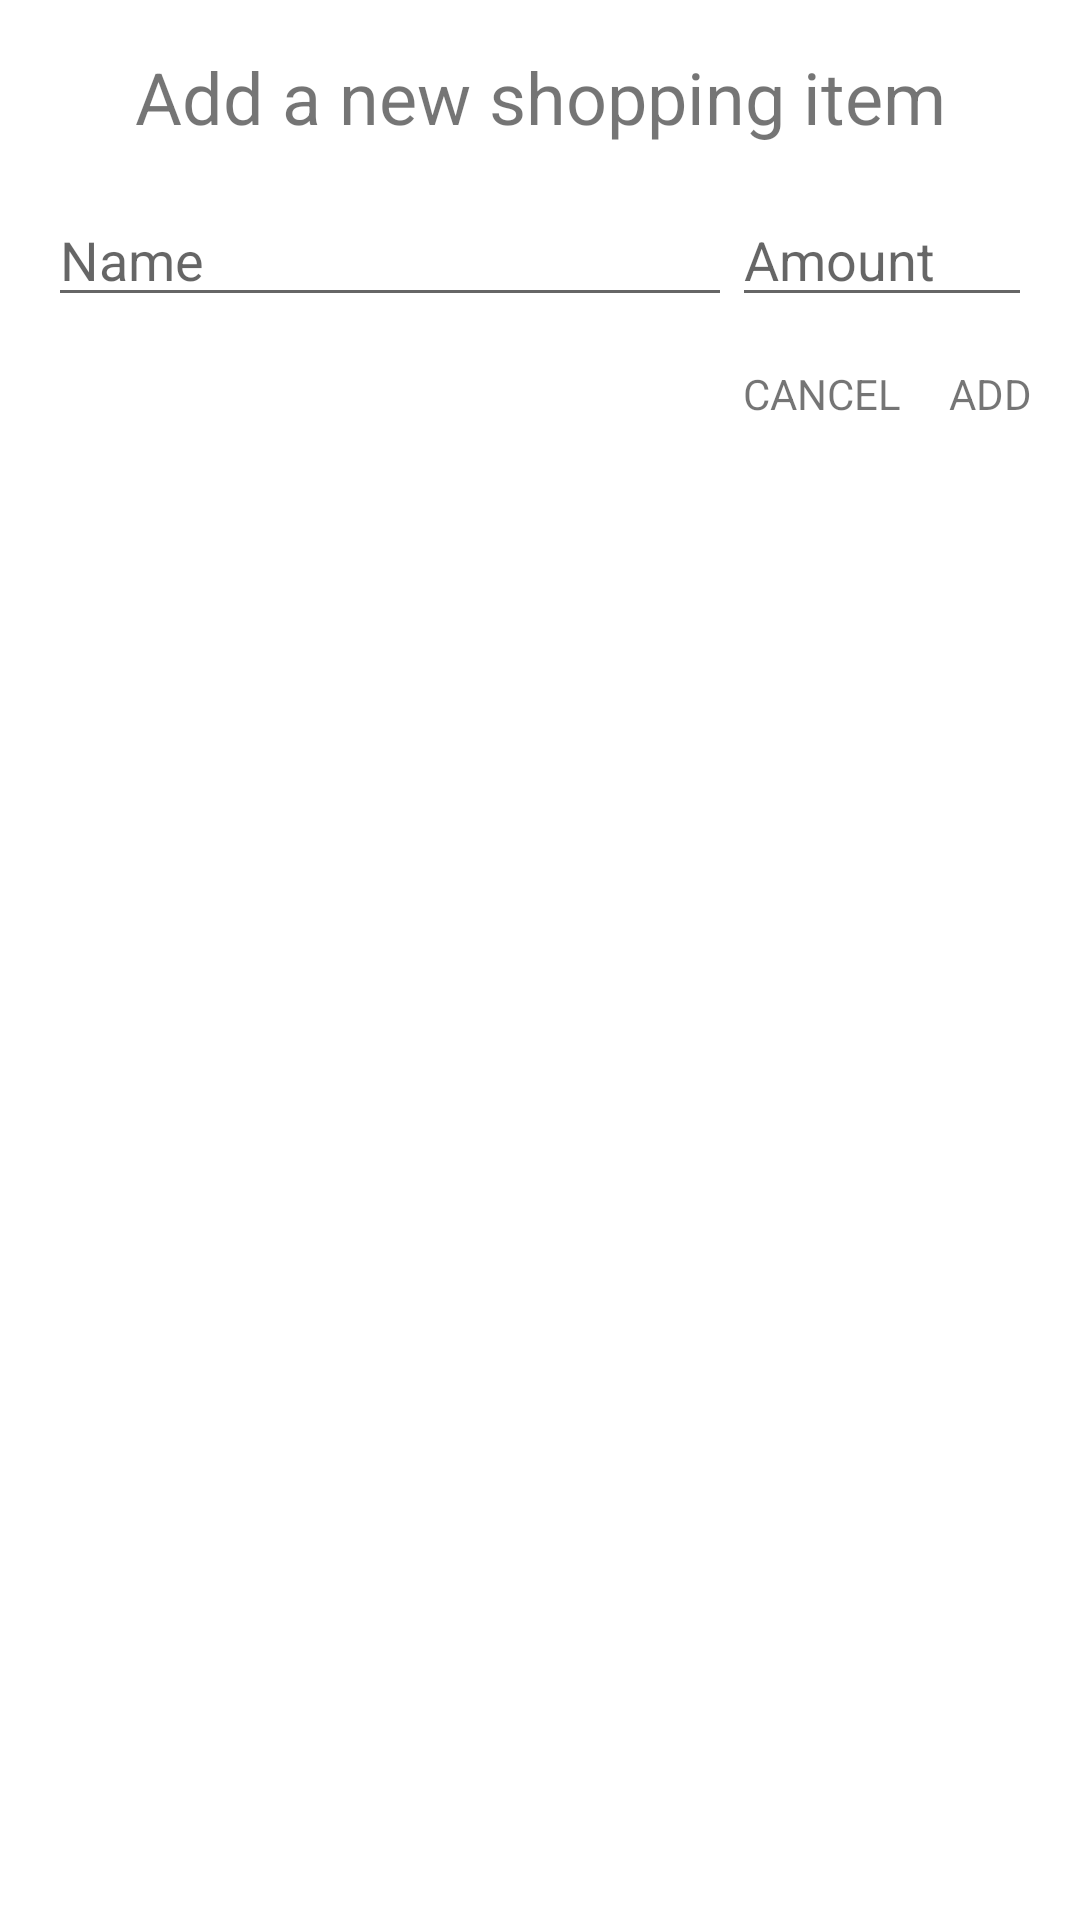

Reconstruct the res/layout file that produces this screen, plus the resources it refers to.
<!-- AndroidManifest.xml: application theme Theme.ShoppingKart -->
<!-- res/layout/dialog_add_shopping_item.xml -->
<?xml version="1.0" encoding="utf-8"?>
<androidx.constraintlayout.widget.ConstraintLayout
    xmlns:android="http://schemas.android.com/apk/res/android"
    xmlns:app="http://schemas.android.com/apk/res-auto"
    xmlns:tools="http://schemas.android.com/tools"
    android:padding="16dp"
    android:layout_width="300dp"
    android:layout_height="wrap_content">

    <TextView
        android:id="@+id/tvTitle"
        android:layout_width="wrap_content"
        android:layout_height="wrap_content"
        android:text="Add a new shopping item"
        android:textSize="24sp"
        app:layout_constraintEnd_toEndOf="parent"
        app:layout_constraintStart_toStartOf="parent"
        app:layout_constraintTop_toTopOf="parent" />

    <EditText
        android:id="@+id/etName"
        android:layout_width="0dp"
        android:layout_height="wrap_content"
        android:layout_marginTop="16dp"
        android:ems="10"
        android:hint="Name"
        android:inputType="text"
        app:layout_constraintEnd_toStartOf="@+id/etAmount"
        app:layout_constraintStart_toStartOf="parent"
        app:layout_constraintTop_toBottomOf="@+id/tvTitle" />

    <EditText
        android:id="@+id/etAmount"
        android:layout_width="100dp"
        android:layout_height="wrap_content"
        android:layout_marginTop="16dp"
        android:ems="10"
        android:hint="Amount"
        android:inputType="number"
        app:layout_constraintEnd_toEndOf="parent"
        app:layout_constraintTop_toBottomOf="@+id/tvTitle" />

    <TextView
        android:id="@+id/tvCancel"
        android:layout_width="wrap_content"
        android:layout_height="wrap_content"
        android:layout_marginTop="16dp"
        android:layout_marginEnd="16dp"
        android:textSize="14sp"
        android:text="CANCEL"
        app:layout_constraintEnd_toStartOf="@+id/tvAdd"
        app:layout_constraintTop_toBottomOf="@+id/etAmount" />

    <TextView
        android:id="@+id/tvAdd"
        android:layout_width="wrap_content"
        android:layout_height="wrap_content"
        android:layout_marginTop="16dp"
        android:textSize="14sp"
        android:text="ADD"
        app:layout_constraintEnd_toEndOf="parent"
        app:layout_constraintTop_toBottomOf="@+id/etAmount" />
</androidx.constraintlayout.widget.ConstraintLayout>
<!-- resources referenced by this layout -->
<resources>
  <style name="Theme.ShoppingKart" parent="Theme.MaterialComponents.Light">
          
          <item name="colorPrimary">@color/teal_700</item>
          <item name="colorPrimaryVariant">@color/teal_700</item>
          <item name="colorOnPrimary">@color/white</item>
          
          <item name="colorSecondary">@color/teal_200</item>
          <item name="colorSecondaryVariant">@color/teal_700</item>
          <item name="colorOnSecondary">@color/white</item>
          
          <item name="android:statusBarColor" tools:targetApi="l">?attr/colorPrimaryVariant</item>
          
      </style>
  <!-- not gathered from this repository: default colours our renderer supplied (Android Studio template values) -->
  <color name="teal_200">#FF03DAC5</color>
  <color name="teal_700">#FF018786</color>
  <color name="white">#FFFFFFFF</color>
</resources>
